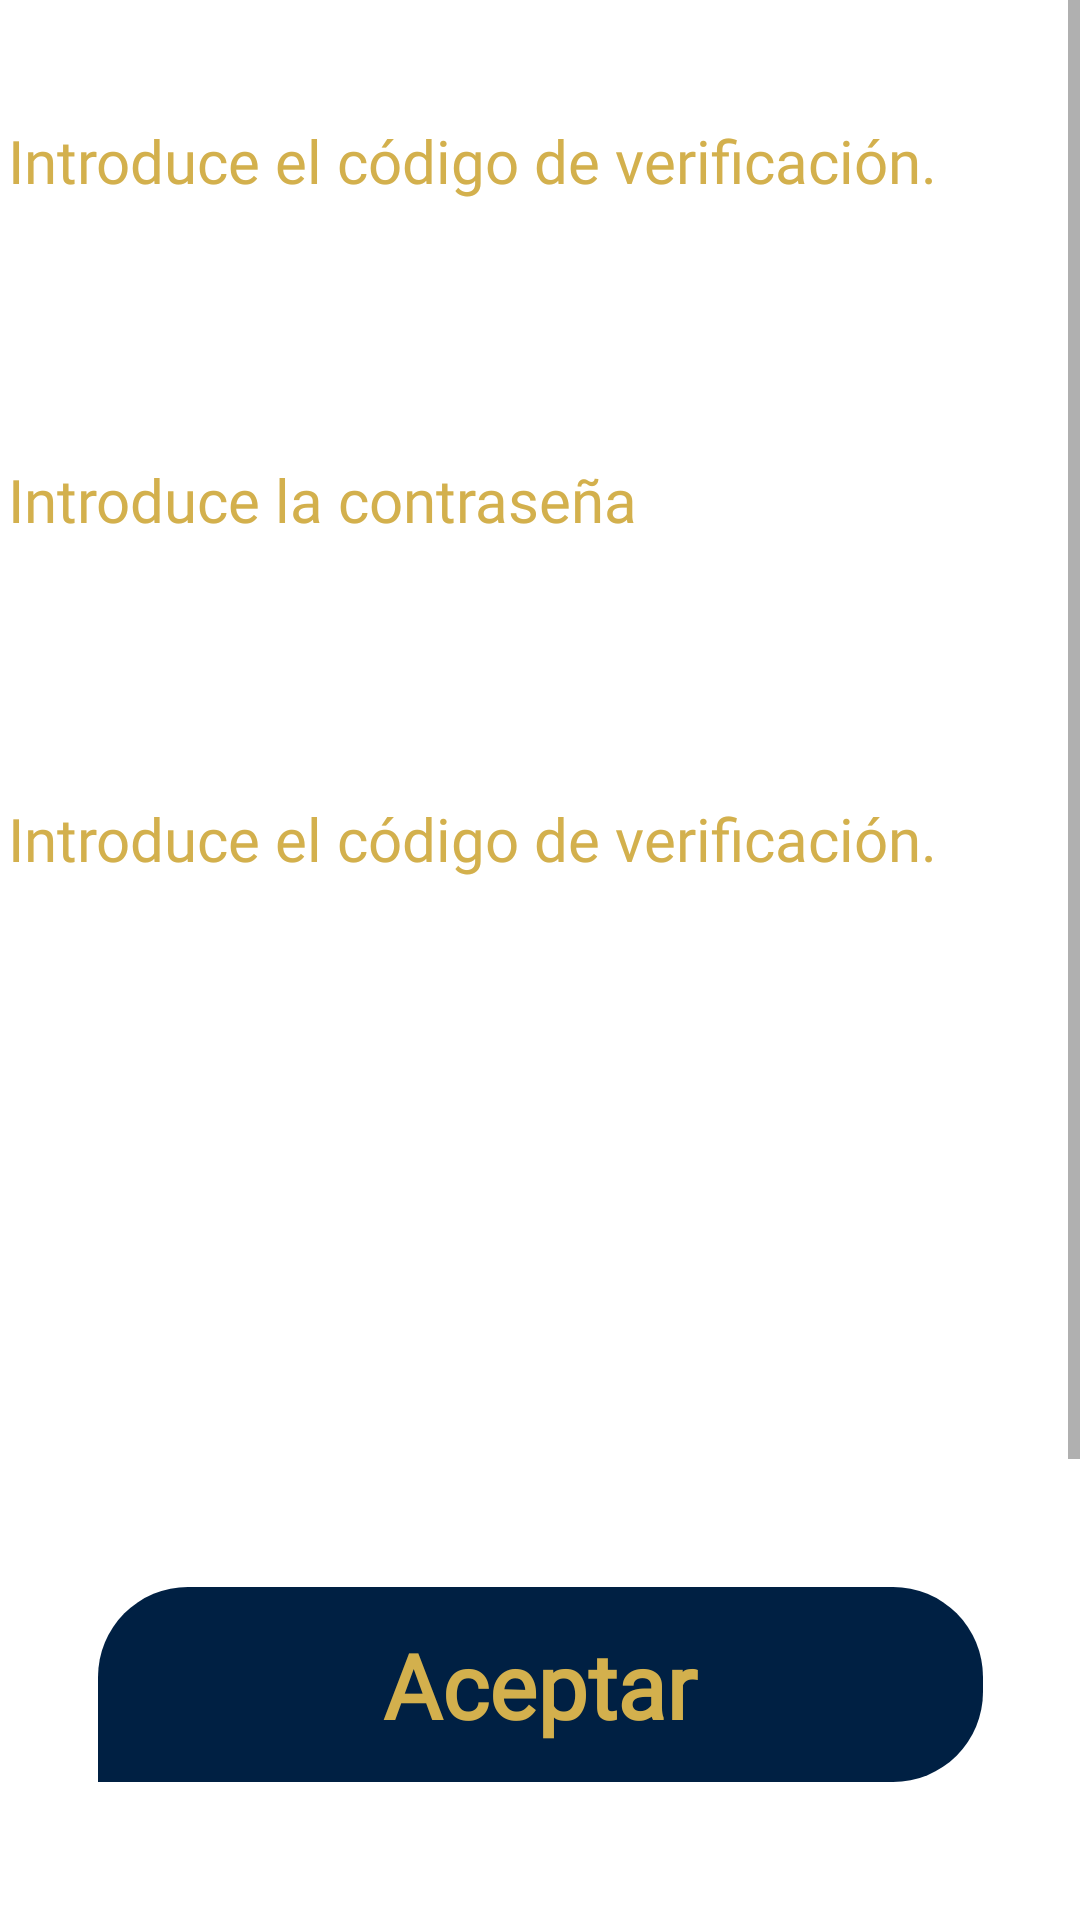

Android layout source for this screen:
<!-- AndroidManifest.xml: application theme Theme.MyApp -->
<!-- res/layout/fragment_recover2.xml -->
<?xml version="1.0" encoding="utf-8"?>
<ScrollView xmlns:android="http://schemas.android.com/apk/res/android"
    xmlns:app="http://schemas.android.com/apk/res-auto"
    xmlns:tools="http://schemas.android.com/tools"
    android:layout_width="match_parent"
    android:layout_height="match_parent"
    android:fillViewport="true">

    <androidx.constraintlayout.widget.ConstraintLayout
        android:layout_width="match_parent"
        android:layout_height="match_parent"
        android:background="@color/white"
        tools:context=".Recover2Fragment">


        <TextView
            android:id="@+id/introduce_cod"
            style="@style/txtIntermedium20"
            android:layout_width="355dp"
            android:layout_height="30dp"
            android:layout_marginTop="40dp"
            android:gravity="start"
            android:text="@string/msg_introduce_el_c"
            app:layout_constraintEnd_toEndOf="parent"
            app:layout_constraintStart_toStartOf="parent"
            app:layout_constraintTop_toTopOf="parent"
            tools:text="@string/msg_introduce_el_c" />

        <EditText
            android:id="@+id/cod_verif"
            android:layout_width="330dp"
            android:layout_height="48dp"
            android:layout_gravity="center_horizontal"
            android:layout_marginTop="15dp"
            android:background="@drawable/rectangle_bg_bluegray_100_radius_20"
            app:layout_constraintStart_toStartOf="@+id/repeat_contra"
            app:layout_constraintTop_toBottomOf="@+id/repeat_contra"
            tools:ignore="SpeakableTextPresentCheck" />

        <TextView
            android:id="@+id/contra"
            style="@style/txtIntermedium20"
            android:layout_width="355dp"
            android:layout_height="30dp"
            android:layout_marginTop="20dp"
            android:gravity="start"
            android:text="@string/msg_introduce_la_co"
            app:layout_constraintStart_toStartOf="@+id/introduce_field"
            app:layout_constraintTop_toBottomOf="@+id/introduce_field"
            tools:text="@string/msg_introduce_la_co" />

        <EditText
            android:id="@+id/contra_recover"
            android:layout_width="330dp"
            android:layout_height="48dp"
            android:layout_gravity="center_horizontal"
            android:layout_marginTop="15dp"
            android:background="@drawable/rectangle_bg_bluegray_100_radius_20"
            app:layout_constraintStart_toStartOf="@+id/contra"
            app:layout_constraintTop_toBottomOf="@+id/contra"
            tools:ignore="SpeakableTextPresentCheck" />

        <TextView
            android:id="@+id/repeat_contra"
            style="@style/txtIntermedium20"
            android:layout_width="355dp"
            android:layout_height="30dp"
            android:layout_marginTop="20dp"
            android:gravity="start"
            android:text="@string/msg_introduce_el_c"
            app:layout_constraintStart_toStartOf="@+id/contra_recover"
            app:layout_constraintTop_toBottomOf="@+id/contra_recover"
            tools:text="@string/msg_repite_la_nueva" />

        <EditText
            android:id="@+id/introduce_field"
            android:layout_width="330dp"
            android:layout_height="48dp"
            android:layout_gravity="center_horizontal"
            android:layout_marginTop="15dp"
            android:background="@drawable/rectangle_bg_bluegray_100_radius_20"
            app:layout_constraintStart_toStartOf="@+id/introduce_cod"
            app:layout_constraintTop_toBottomOf="@+id/introduce_cod"
            tools:ignore="SpeakableTextPresentCheck" />

        <TextView
            android:id="@+id/modAceptar"
            style="@style/btnSolidRounded"
            android:layout_width="295dp"
            android:layout_height="65dp"
            android:layout_marginTop="170dp"
            android:layout_marginBottom="170dp"
            android:gravity="center"
            android:text="@string/lbl_aceptar"
            app:layout_constraintEnd_toEndOf="parent"
            app:layout_constraintHorizontal_bias="0.5"
            app:layout_constraintStart_toStartOf="parent"
            app:layout_constraintTop_toBottomOf="@+id/cod_verif"
            tools:text="@string/lbl_aceptar" />

        <ImageView
            android:id="@+id/imagePolygonTwo"
            android:layout_width="@dimen/_41pxh"
            android:layout_height="@dimen/_48pxh"
            android:layout_marginTop="100dp"
            android:layout_marginBottom="100dp"
            android:scaleType="fitXY"
            android:src="@drawable/img_polygon2"
            app:layout_constraintBottom_toBottomOf="parent"
            app:layout_constraintEnd_toEndOf="parent"
            app:layout_constraintHorizontal_bias="0.5"
            app:layout_constraintStart_toEndOf="@+id/viewEllipseOne"
            app:layout_constraintTop_toBottomOf="@+id/modAceptar"
            tools:src="@drawable/img_polygon2" />

        <ImageView
            android:id="@+id/imagePolygonOne"
            android:layout_width="@dimen/_42pxh"
            android:layout_height="@dimen/_48pxh"
            android:layout_marginTop="100dp"
            android:layout_marginBottom="100dp"
            android:scaleType="fitXY"
            android:src="@drawable/img_polygon1"
            app:layout_constraintBottom_toBottomOf="parent"
            app:layout_constraintEnd_toStartOf="@+id/viewEllipseTwo"
            app:layout_constraintHorizontal_bias="0.5"
            app:layout_constraintStart_toStartOf="parent"
            app:layout_constraintTop_toBottomOf="@+id/modAceptar"
            tools:src="@drawable/img_polygon1" />

        <View
            android:id="@+id/viewEllipseOne"
            android:layout_width="@dimen/_34pxh"
            android:layout_height="@dimen/_34pxh"
            android:layout_marginHorizontal="15dp"
            android:layout_marginTop="100dp"
            android:layout_marginBottom="100dp"
            android:background="@drawable/rectangle_bg_gray_400_radius_17"
            app:layout_constraintBottom_toBottomOf="parent"
            app:layout_constraintEnd_toStartOf="@+id/imagePolygonTwo"
            app:layout_constraintHorizontal_bias="0.5"
            app:layout_constraintStart_toEndOf="@+id/viewEllipseTwo"
            app:layout_constraintTop_toBottomOf="@+id/modAceptar" />

        <View
            android:id="@+id/viewEllipseTwo"
            android:layout_width="@dimen/_34pxh"
            android:layout_height="@dimen/_34pxh"
            android:layout_marginTop="100dp"
            android:layout_marginBottom="100dp"
            android:background="@drawable/rectangle_bg_bluegray_100_radius_17"
            app:layout_constraintBottom_toBottomOf="parent"
            app:layout_constraintEnd_toStartOf="@+id/viewEllipseOne"
            app:layout_constraintHorizontal_bias="0.5"
            app:layout_constraintStart_toEndOf="@+id/imagePolygonOne"
            app:layout_constraintTop_toBottomOf="@+id/modAceptar" />


    </androidx.constraintlayout.widget.ConstraintLayout>
</ScrollView>
<!-- resources referenced by this layout -->
<resources>
  <color name="white">#FFFFFFFF</color>
  <dimen name="_34pxh">34.0dp</dimen>
  <dimen name="_41pxh">41.0dp</dimen>
  <dimen name="_42pxh">42.0dp</dimen>
  <dimen name="_48pxh">48.0dp</dimen>
  <!-- drawable img_polygon1 (drawable) -->
  <vector xmlns:android="http://schemas.android.com/apk/res/android"
          android:width="32dp"
          android:height="42dp"
          android:viewportWidth="32.0"
          android:viewportHeight="42.0">
      <path
          android:pathData="M0,20.29L31.55,0L30.59,42L0,20.29Z"
          android:fillColor="#171616"/>
  </vector>
  <!-- drawable img_polygon2 (drawable) -->
  <vector xmlns:android="http://schemas.android.com/apk/res/android"
          android:width="31dp"
          android:height="42dp"
          android:viewportWidth="31.0"
          android:viewportHeight="42.0">
      <path
          android:pathData="M31,20.596L0.332,41.683L0,-0L31,20.596Z"
          android:fillColor="#171616"/>
  </vector>
  <!-- drawable rectangle_bg_bluegray_100_radius_17 (drawable) -->
  <?xml version="1.0" encoding="UTF-8"?>
  <shape android:shape="rectangle" xmlns:android="http://schemas.android.com/apk/res/android">
      <solid android:color="@color/bluegray_100"/>
      <corners android:radius="@dimen/_17pxh"/>
  </shape>
  <!-- drawable rectangle_bg_gray_400_radius_17 (drawable) -->
  <?xml version="1.0" encoding="UTF-8"?>
  <shape android:shape="rectangle" xmlns:android="http://schemas.android.com/apk/res/android">
      <solid android:color="@color/gray_400"/>
      <corners android:radius="@dimen/_17pxh"/>
  </shape>
  <string name="lbl_aceptar">Aceptar</string>
  <string name="msg_introduce_el_c">Introduce el código de verificación.</string>
  <string name="msg_introduce_la_co">Introduce la contraseña</string>
  <string name="msg_repite_la_nueva">Repite la nueva contraseña.</string>
  <style name="btnSolidRounded">
          <item name="android:textSize">@dimen/_30pxh</item>
          <item name="android:textColor">@color/lime_600</item>
          <item name="android:fontFamily">@font/inter</item>
          <item name="android:textFontWeight" tools:targetApi="p">700</item>
          <item name="android:background">@drawable/rectangle_bg_bluegray_900_radius_tl_30_tr_30_br_30</item>
      </style>
  <style name="txtIntermedium20">
          <item name="android:textSize">@dimen/_20pxh</item>
          <item name="android:textColor">@color/lime_600</item>
          <item name="android:fontFamily">@font/inter</item>
          <item name="android:textFontWeight" tools:targetApi="p">500</item>
      </style>
  <style name="Theme.MyApp" parent="Theme.MaterialComponents.DayNight.NoActionBar">
          
          <item name="colorPrimary">@color/lime_600</item>
          <item name="colorPrimaryVariant">@color/bluegray_100</item>
          <item name="colorOnPrimary">@color/white</item>
          
          <item name="colorSecondary">@color/teal_200</item>
          <item name="colorSecondaryVariant">@color/teal_700</item>
          <item name="colorOnSecondary">@color/black</item>
          
          <item name="android:statusBarColor" tools:targetApi="l">?attr/colorPrimaryVariant</item>
          
      </style>
  <color name="bluegray_100">#d9d9d9</color>
  <dimen name="_17pxh">17.0dp</dimen>
  <color name="gray_400">#b4b2b2</color>
  <dimen name="_30pxh">30.0dp</dimen>
  <color name="lime_600">#d3b04d</color>
  <!-- drawable rectangle_bg_bluegray_900_radius_tl_30_tr_30_br_30 (drawable) -->
  <?xml version="1.0" encoding="UTF-8"?>
  <shape android:shape="rectangle" xmlns:android="http://schemas.android.com/apk/res/android">
      <solid android:color="@color/bluegray_900"/>
      <corners android:bottomRightRadius="@dimen/_30pxh"
          android:topLeftRadius="@dimen/_30pxh" android:topRightRadius="@dimen/_30pxh"/>
  </shape>
  <dimen name="_20pxh">20.0dp</dimen>
  <color name="teal_200">#FF03DAC5</color>
  <color name="teal_700">#FF018786</color>
  <color name="black">#FF000000</color>
  <color name="bluegray_900">#002043</color>
</resources>
